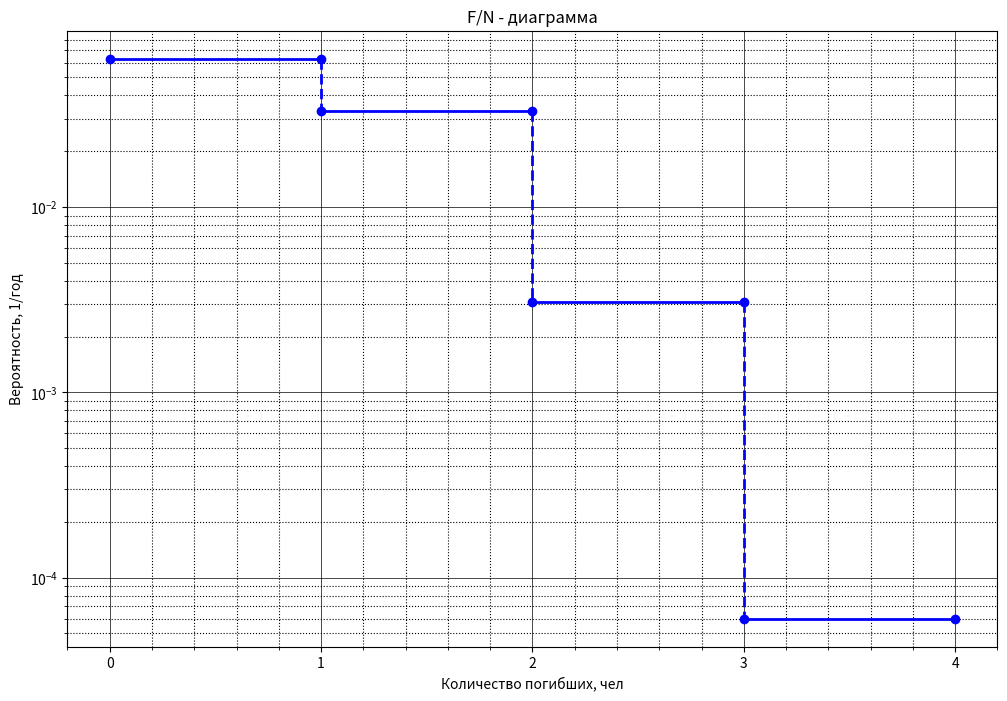
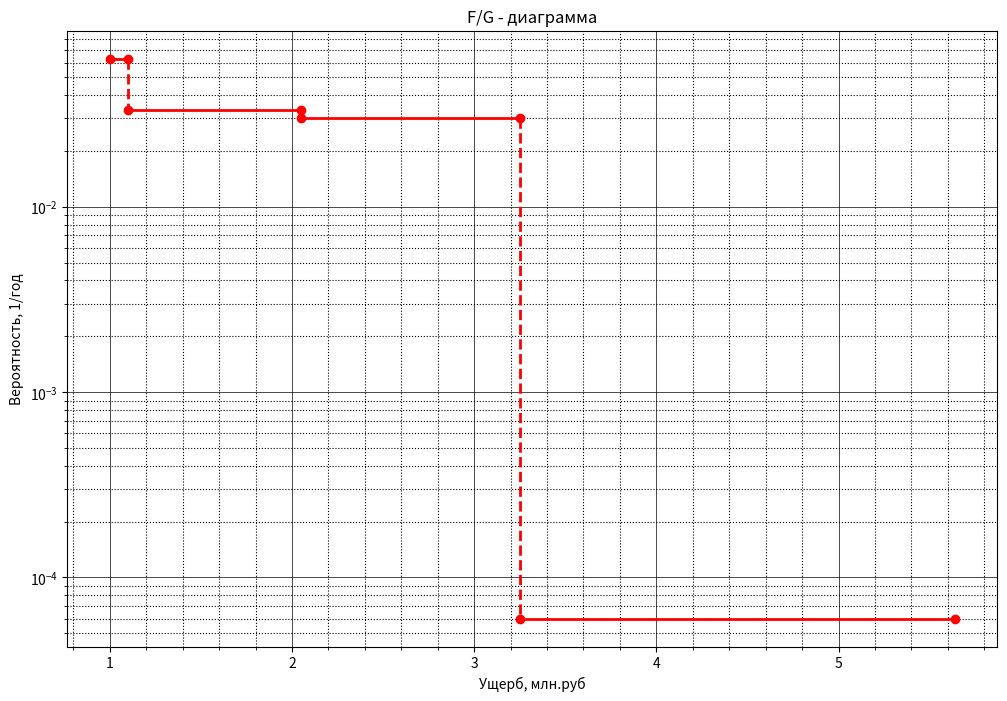

Reproduce these figures in Python, in order.
import matplotlib.pyplot as plt
import matplotlib.ticker as ticker

class FN_FG_chart:
    def __init__(self, path: str):
        self.path = path

    def fn_chart(self, data: list):
        people = data[1]  # люди
        probability = data[0]  # вероятности
        unq = list(set(people))  # уникальные значение из people (люди)
        sum_ver = []  # сумма вероятностей для >= каждого уникального занчения

        for item_unq in unq:
            count = 0  # счетчик индекса для выбора индекса соответствующего probability
            res = 0  # результат сложения
            for iter in people:  # если значение из списка people
                if iter >= item_unq:  # больше чем item_unq из уникальных значений
                    res += probability[count]  # проссумировать вероятности
                count += 1
            sum_ver.append(res)

        # Координаты для сплошных линий
        y = []
        for i in sum_ver:
            y.extend([i, i, None])
        y = y[:-4]

        x = []
        for i in range(len(unq) - 1):
            x.extend([unq[i], unq[i + 1], None])
        x.extend([unq[-1], unq[-1], None])
        x = x[:-4]

        # Координаты для пунктирных линий
        y1 = []
        for i in range(len(sum_ver) - 1):
            y1.extend([sum_ver[i], sum_ver[i + 1], None])
        y1 = y1[:-4]

        x1 = []
        for i in range(len(unq) - 1):
            x1.extend([unq[i + 1], unq[i + 1], None])
        x1 = x1[:-4]

        # Построение графика
        fig, ax = plt.subplots()

        ax.plot(x, y, 'bo', linewidth=2, linestyle='-')
        #  Устанавливаем интервал основных делений:
        ax.xaxis.set_major_locator(ticker.MultipleLocator(1))

        ax.plot(x1, y1, color='b', linewidth=2, linestyle='--')
        ax.set_yscale("log")

        #  Прежде чем рисовать вспомогательные линии
        #  необходимо включить второстепенные деления
        #  осей:
        ax.minorticks_on()

        #  Определяем внешний вид линий основной сетки:
        ax.grid(which='major',
                color='k',
                linewidth=0.5)

        #  Определяем внешний вид линий вспомогательной
        #  сетки:
        ax.grid(which='minor',
                color='k',
                linestyle=':')

        ax.set_title('F/N - диаграмма')
        ax.set_xlabel('Количество погибших, чел')
        ax.set_ylabel('Вероятность, 1/год')

        fig.set_figwidth(12)
        fig.set_figheight(8)

        # plt.show()
        plt.savefig(f'{self.path}\\fn.jpg')


    def fg_chart(self, data: list):
        money = data[1]  # деньги
        probability = data[0]  # вероятности
        unq = money.copy()  # уникальные значение из money
        unq.sort()

        sum_ver = []  # сумма вероятностей для >= каждого уникального занчения

        for item_unq in unq:
            count = 0  # счетчик индекса для выбора индекса соответствующего probability
            res = 0  # результат сложения
            for iter in money:  # если значение из списка people
                if iter >= item_unq:  # больше чем item_unq из уникальных значений
                    res += probability[count]  # проссумировать вероятности
                count += 1
            sum_ver.append(res)

        # Координаты для сплошных линий
        y = []
        for i in sum_ver:
            y.extend([i, i, None])
        y = y[:-4]

        x = []
        for i in range(len(unq) - 1):
            x.extend([unq[i], unq[i + 1], None])
        x.extend([unq[-1], unq[-1], None])
        x = x[:-4]

        # Координаты для пунктирных линий
        y1 = []
        for i in range(len(sum_ver) - 1):
            y1.extend([sum_ver[i], sum_ver[i + 1], None])
        y1 = y1[:-4]

        x1 = []
        for i in range(len(unq) - 1):
            x1.extend([unq[i + 1], unq[i + 1], None])
        x1 = x1[:-4]

        # Построение графика
        fig, ax = plt.subplots()

        ax.plot(x, y, 'ro', linewidth=2, linestyle='-')

        ax.plot(x1, y1, color='r', linewidth=2, linestyle='--')
        ax.set_yscale("log")

        #  Прежде чем рисовать вспомогательные линии
        #  необходимо включить второстепенные деления
        #  осей:
        ax.minorticks_on()

        #  Определяем внешний вид линий основной сетки:
        ax.grid(which='major',
                color='k',
                linewidth=0.5)

        #  Определяем внешний вид линий вспомогательной
        #  сетки:
        ax.grid(which='minor',
                color='k',
                linestyle=':')

        ax.set_title('F/G - диаграмма')
        ax.set_xlabel('Ущерб, млн.руб')
        ax.set_ylabel('Вероятность, 1/год')

        fig.set_figwidth(12)
        fig.set_figheight(8)

        # plt.show()
        plt.savefig(f'{self.path}\\fg.jpg')


if __name__ == '__main__':
    data = [
        [3e-2, 3e-2, 3e-3, 3e-5, 3e-5],
        [0, 1, 2, 3, 4]
    ]

    path = "C:\\Users\\<user>\\Desktop"

    chart = FN_FG_chart(path)
    chart.fn_chart(data)

    data1 = [
        [3e-2, 3e-2, 3e-3, 3e-5, 3e-5],
        [1, 2.05, 1.1, 3.25, 5.64]
    ]

    chart.fg_chart(data1)
